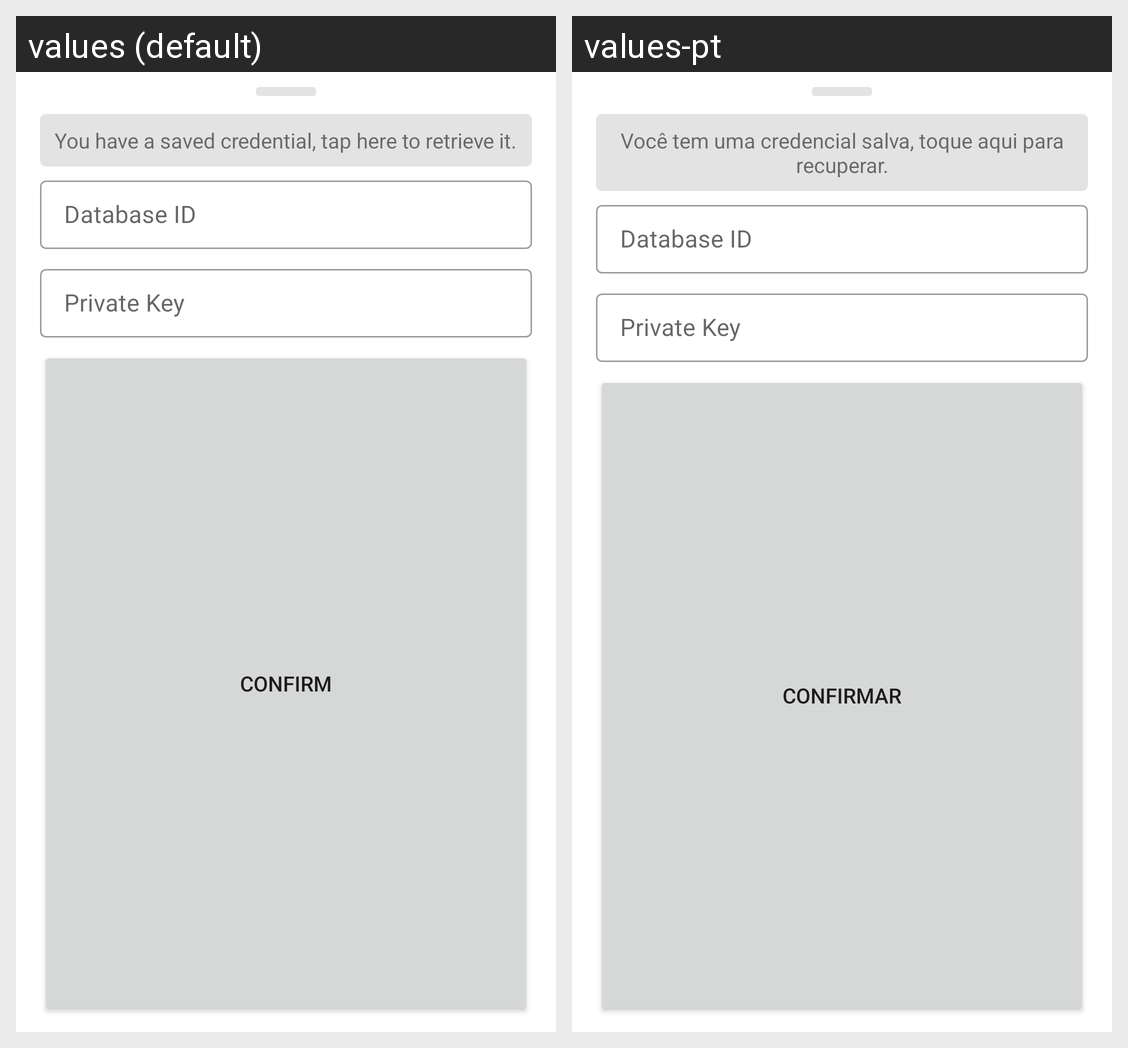

For this localized Android screen grid, give each drawn string resource with its value in every locale shown.
Android screen res/layout/dialog_config.xml rendered under 2 locales, left to right: values (default), values-pt. Device: Nexus 5 (rendered at 1080×1920; each locale shown at half size, 540×960, under a caption strip naming it); theme Theme.NeoFirebase.
Strings drawn on this screen, with the default value and each locale's value (text and hints the layout hard-codes, and strings that could not be matched under every locale, appear in the picture but are not listed):

text_config_recovery_credentials
  values: You have a saved credential, tap here to retrieve it.
  values-pt: Você tem uma credencial salva, toque aqui para recuperar.

text_config_database_key
  values: Database ID
  values-pt: Database ID  [not translated; the default value is used]

text_config_private_key
  values: Private Key
  values-pt: Private Key  [not translated; the default value is used]

text_confirm
  values: Confirm
  values-pt: Confirmar
